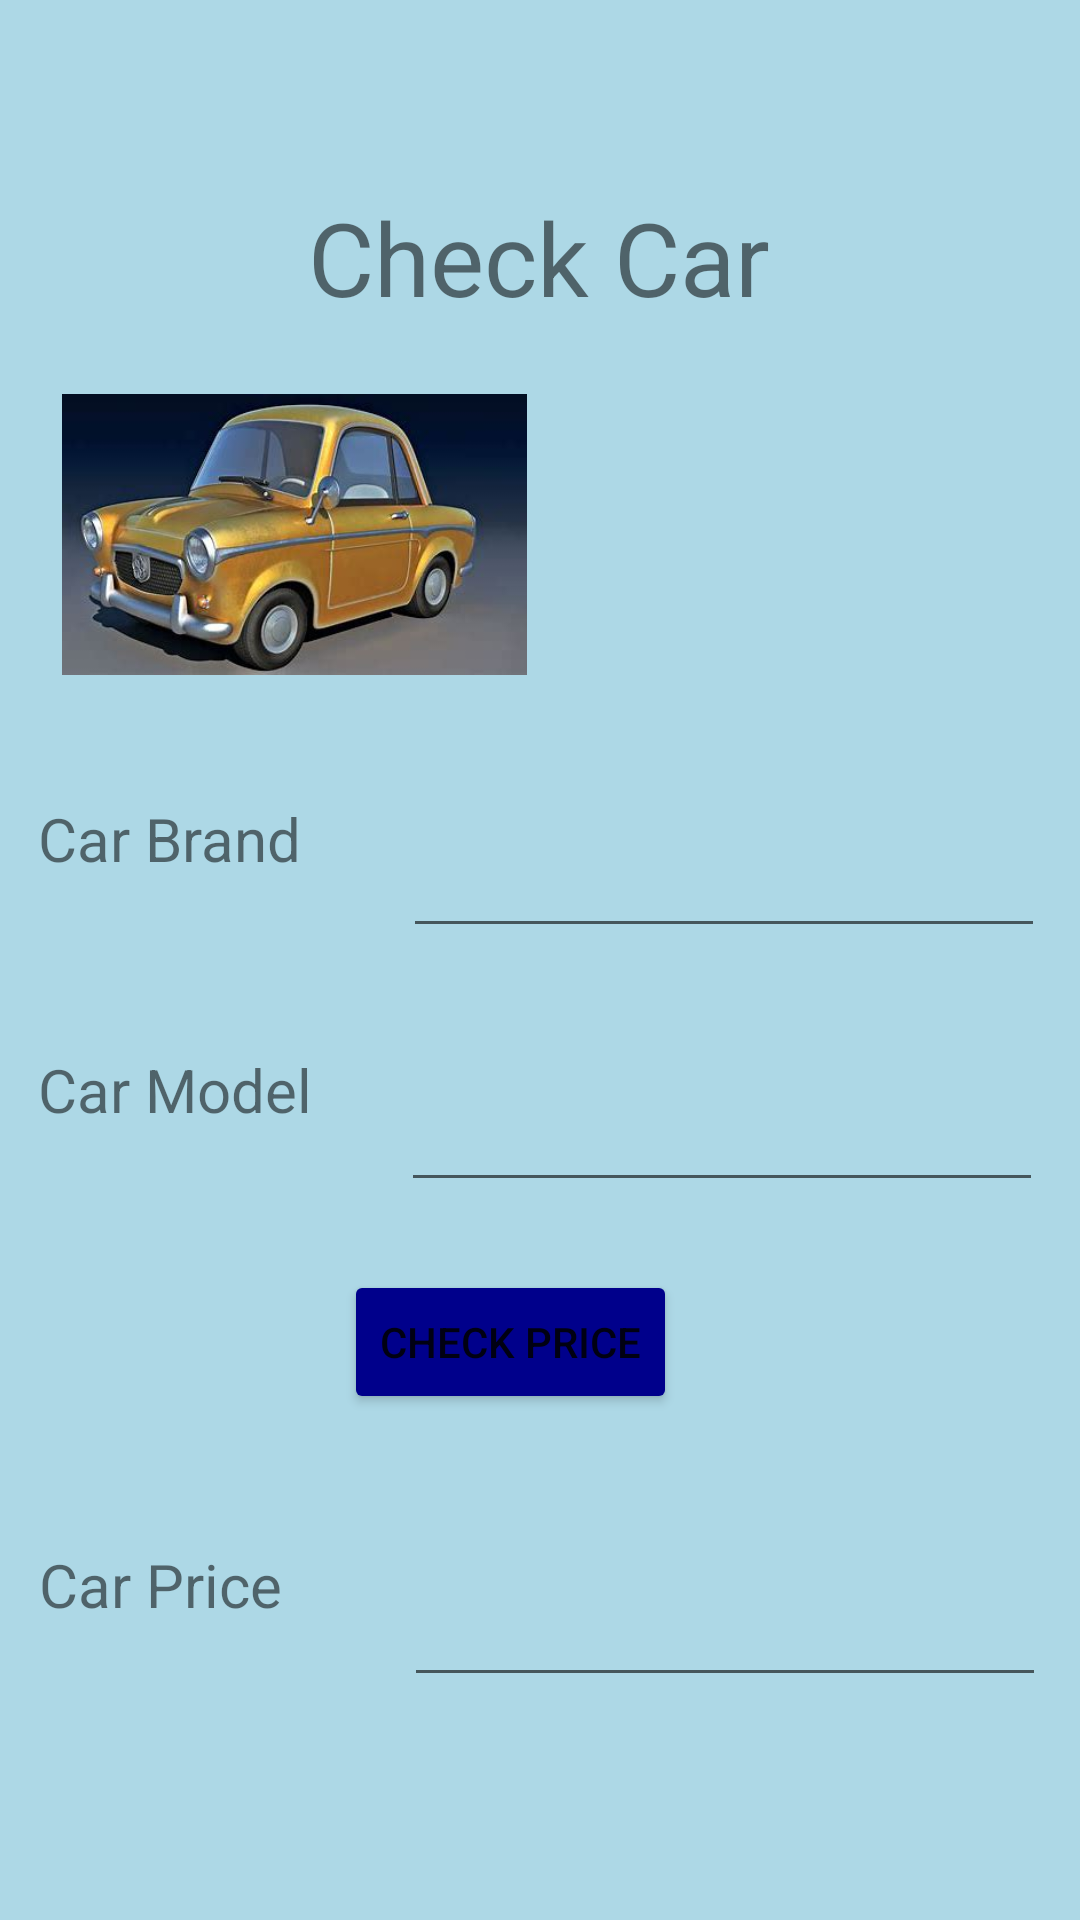

Layout XML and referenced resources for this Android screen:
<!-- AndroidManifest.xml: application theme Theme.Assessment_4662588 -->
<!-- res/layout/activity_check_car.xml -->
<?xml version="1.0" encoding="utf-8"?>
<androidx.constraintlayout.widget.ConstraintLayout xmlns:android="http://schemas.android.com/apk/res/android"
    xmlns:app="http://schemas.android.com/apk/res-auto"
    xmlns:tools="http://schemas.android.com/tools"
    android:layout_width="match_parent"
    android:layout_height="match_parent"
    android:background="@color/light_blue"
    tools:context=".CheckCar">

    <TextView
        android:id="@+id/check_car_header"
        android:layout_width="wrap_content"
        android:layout_height="wrap_content"
        android:text="Check Car"
        android:textSize="34sp"
        app:layout_constraintBottom_toBottomOf="parent"
        app:layout_constraintEnd_toEndOf="parent"
        app:layout_constraintHorizontal_bias="0.498"
        app:layout_constraintStart_toStartOf="parent"
        app:layout_constraintTop_toTopOf="parent"
        app:layout_constraintVertical_bias="0.106" />

    <ImageView
        android:id="@+id/logo"
        android:layout_width="155dp"
        android:layout_height="97dp"
        app:layout_constraintBottom_toBottomOf="parent"
        app:layout_constraintEnd_toEndOf="parent"
        app:layout_constraintHorizontal_bias="0.101"
        app:layout_constraintStart_toStartOf="parent"
        app:layout_constraintTop_toTopOf="parent"
        app:layout_constraintVertical_bias="0.239"
        app:srcCompat="@drawable/car" />

    <TextView
        android:id="@+id/check_car_brand_lbl"
        android:layout_width="109dp"
        android:layout_height="34dp"
        android:text="Car Brand"
        android:textSize="20sp"
        app:layout_constraintBottom_toBottomOf="parent"
        app:layout_constraintEnd_toStartOf="@+id/check_car_brand"
        app:layout_constraintHorizontal_bias="0.506"
        app:layout_constraintStart_toStartOf="parent"
        app:layout_constraintTop_toTopOf="parent"
        app:layout_constraintVertical_bias="0.439" />

    <TextView
        android:id="@+id/check_car_model_lbl"
        android:layout_width="109dp"
        android:layout_height="34dp"
        android:layout_marginTop="32dp"
        android:text="Car Model"
        android:textSize="20sp"
        app:layout_constraintBottom_toBottomOf="parent"
        app:layout_constraintEnd_toStartOf="@+id/check_car_model"
        app:layout_constraintHorizontal_bias="0.513"
        app:layout_constraintStart_toStartOf="parent"
        app:layout_constraintTop_toBottomOf="@+id/check_car_brand_lbl"
        app:layout_constraintVertical_bias="0.064" />

    <TextView
        android:id="@+id/add_car_price_lbl"
        android:layout_width="109dp"
        android:layout_height="34dp"
        android:text="Car Price"
        android:textSize="20sp"
        app:layout_constraintBottom_toBottomOf="parent"
        app:layout_constraintEnd_toStartOf="@+id/car_price"
        app:layout_constraintHorizontal_bias="0.506"
        app:layout_constraintStart_toStartOf="parent"
        app:layout_constraintTop_toBottomOf="@+id/action_check"
        app:layout_constraintVertical_bias="0.323" />

    <EditText
        android:id="@+id/check_car_brand"
        android:layout_width="214dp"
        android:layout_height="62dp"
        android:ems="10"
        android:inputType="textPersonName"
        app:layout_constraintBottom_toBottomOf="parent"
        app:layout_constraintEnd_toEndOf="parent"
        app:layout_constraintHorizontal_bias="0.92"
        app:layout_constraintStart_toStartOf="parent"
        app:layout_constraintTop_toBottomOf="@+id/check_car_header"
        app:layout_constraintVertical_bias="0.31"
        tools:text="Car Brand" />

    <EditText
        android:id="@+id/check_car_model"
        android:layout_width="214dp"
        android:layout_height="62dp"
        android:ems="10"
        android:inputType="textPersonName"
        app:layout_constraintBottom_toBottomOf="parent"
        app:layout_constraintEnd_toEndOf="parent"
        app:layout_constraintHorizontal_bias="0.915"
        app:layout_constraintStart_toStartOf="parent"
        app:layout_constraintTop_toBottomOf="@+id/check_car_brand"
        app:layout_constraintVertical_bias="0.086"
        tools:text="Car Model" />

    <EditText
        android:id="@+id/car_price"
        android:layout_width="214dp"
        android:layout_height="62dp"
        android:ems="10"
        android:inputType="textPersonName"
        app:layout_constraintBottom_toBottomOf="parent"
        app:layout_constraintEnd_toEndOf="parent"
        app:layout_constraintHorizontal_bias="0.923"
        app:layout_constraintStart_toStartOf="parent"
        app:layout_constraintTop_toBottomOf="@+id/action_check"
        app:layout_constraintVertical_bias="0.304"
        tools:text="Car Price" />

    <Button
        android:id="@+id/action_check"
        android:layout_width="wrap_content"
        android:layout_height="wrap_content"
        android:backgroundTint="@color/dark_blue"
        android:text="CHECK PRICE"
        app:layout_constraintBottom_toBottomOf="parent"
        app:layout_constraintEnd_toEndOf="parent"
        app:layout_constraintHorizontal_bias="0.46"
        app:layout_constraintStart_toStartOf="parent"
        app:layout_constraintTop_toTopOf="parent"
        app:layout_constraintVertical_bias="0.715" />

</androidx.constraintlayout.widget.ConstraintLayout>
<!-- resources referenced by this layout -->
<resources>
  <color name="dark_blue">#00008B</color>
  <color name="light_blue">#ADD8E6</color>
  <!-- drawable car: jpg bitmap (drawable, 17083 bytes) -->
  <style name="Theme.Assessment_4662588" parent="Theme.MaterialComponents.DayNight.DarkActionBar">
          
          <item name="colorPrimary">@color/purple_500</item>
          <item name="colorPrimaryVariant">@color/purple_700</item>
          <item name="colorOnPrimary">@color/white</item>
          
          <item name="colorSecondary">@color/teal_200</item>
          <item name="colorSecondaryVariant">@color/teal_700</item>
          <item name="colorOnSecondary">@color/black</item>
          
          <item name="android:statusBarColor" tools:targetApi="l">?attr/colorPrimaryVariant</item>
          
      </style>
  <color name="purple_500">#FF6200EE</color>
  <color name="purple_700">#FF3700B3</color>
  <color name="white">#FFFFFFFF</color>
  <color name="teal_200">#FF03DAC5</color>
  <color name="teal_700">#FF018786</color>
  <color name="black">#FF000000</color>
</resources>
